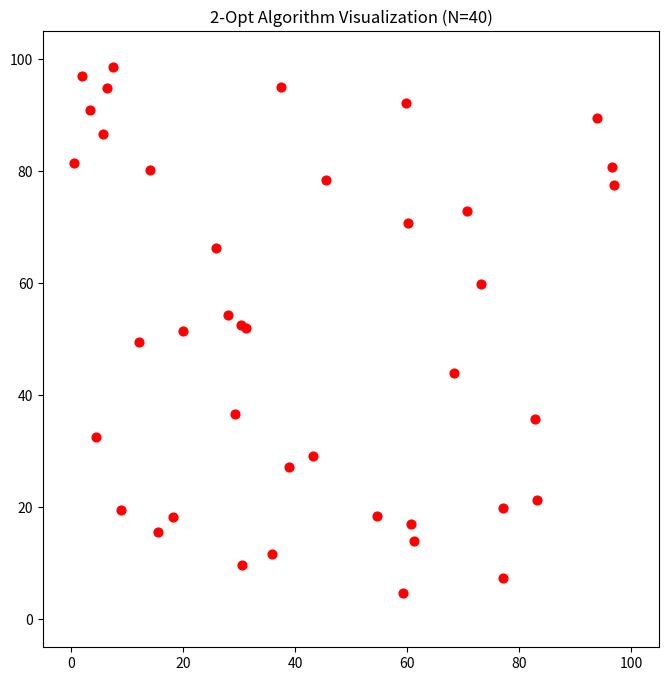

Source code (Python):
#!/usr/bin/env python3

import numpy as np
import matplotlib.pyplot as plt
import matplotlib.animation as animation

class TwoOptVisualizer:
    def __init__(self, num_cities=40, seed=42):
        """
        Initialize the TSP problem with random cities and set up the initial tour.
        
        Args:
            num_cities (int): Number of cities to generate.
            seed (int): Random seed for reproducibility.
        """
        np.random.seed(seed)
        self.num_cities = num_cities
        # Generate random coordinates (x, y) between 0 and 100
        self.cities = np.random.rand(num_cities, 2) * 100
        # Initial tour: simple sequence [0, 1, 2, ..., N-1]
        self.tour = np.arange(num_cities)
        # Calculate initial distance
        self.current_dist = self.calculate_total_distance(self.tour)
        # Generator for animation steps (yields improved tours)
        self.optimizer = self.two_opt_generator()

    def calculate_dist_matrix(self, c1, c2):
        """Calculate Euclidean distance between two points."""
        # Using vectorized operation for Euclidean distance
        return np.sqrt(np.sum((c1 - c2)**2))

    def calculate_total_distance(self, tour):
        """
        Calculate the total length of the current tour (including return to start).
        """
        dist = 0
        for i in range(len(tour)):
            # Connect current city to the next one (wrap around to start)
            j = (i + 1) % len(tour)
            dist += self.calculate_dist_matrix(self.cities[tour[i]], self.cities[tour[j]])
        return dist

    def two_opt_generator(self):
        """
        The core 2-opt heuristic implementation. 
        Yields the tour and distance whenever an improvement is found.
        """
        improved = True
        best_tour = self.tour.copy()
        num_cities = self.num_cities

        while improved:
            improved = False
            # O(N^2) complexity: iterate through all possible pairs of edges (i, i+1) and (j, j+1)
            for i in range(num_cities - 1):
                for j in range(i + 1, num_cities):
                    # Skip segments of length 1
                    if j - i <= 1:
                        continue
                    
                    # Perform the 2-opt segment reversal (the key swap operation)
                    new_tour = np.concatenate((
                        best_tour[:i+1],            # Part 1: Start to i (index i is included)
                        best_tour[i+1:j+1][::-1],   # Part 2: Segment i+1 to j is reversed
                        best_tour[j+1:]             # Part 3: j+1 to End
                    ))

                    new_dist = self.calculate_total_distance(new_tour)

                    if new_dist < self.current_dist:
                        self.current_dist = new_dist
                        best_tour = new_tour
                        improved = True
                        
                        # Yield the improved state for visualization
                        yield best_tour, self.current_dist
        
        # Yield the final optimized tour once the algorithm terminates
        yield best_tour, self.current_dist

    def update_plot(self, data):
        """
        Update function for Matplotlib animation, called for every yielded frame.
        
        Args:
            data (tuple): (current_tour, current_distance)
        """
        tour, dist = data
        
        # Prepare coordinates for plotting: append the first city to close the loop
        x = np.append(self.cities[tour, 0], self.cities[tour[0], 0])
        y = np.append(self.cities[tour, 1], self.cities[tour[0], 1])
        
        # Update the line data
        self.line.set_data(x, y)
        
        # Update the distance display text
        self.text.set_text(f'Total Distance: {dist:.2f}')
        
        return self.line, self.text

    def animate(self):
        """Setup and start the Matplotlib animation."""
        fig, ax = plt.subplots(figsize=(12, 8))
        ax.set_title(f"2-Opt Algorithm Visualization (N={self.num_cities})")
        
        # Set map boundaries
        ax.set_xlim(-5, 105)
        ax.set_ylim(-5, 105)
        ax.set_aspect('equal', adjustable='box') # Ensure squares look like squares
        
        # Plot cities as red dots
        ax.scatter(self.cities[:, 0], self.cities[:, 1], c='red', s=40, zorder=2)
        # Initialize the path line (blue). The comma is crucial for unpacking ax.plot output.
        self.line, = ax.plot([], [], 'b-', lw=1.5, zorder=1)
        # Initialize the distance display text
        self.text = ax.text(0.02, 0.95, '', transform=ax.transAxes, fontsize=12)

        # Create animation using the generator as the frame source
        _ = animation.FuncAnimation(
            fig, 
            self.update_plot, 
            frames=self.optimizer, 
            interval=50, # Delay between frames in ms (adjust for speed)
            repeat=False, # Stop when generator is exhausted (algorithm is finished)
            blit=False,
            cache_frame_data=False
        )
        
        plt.show()

# --- Main Execution ---
if __name__ == "__main__":
    viz = TwoOptVisualizer(num_cities=40)
    viz.animate() 
